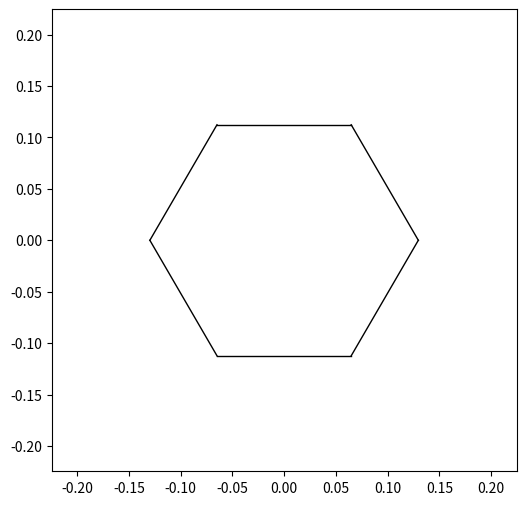

This figure's Python source:
import numpy as np
from scipy.spatial import Voronoi
from typing import List, Dict, Tuple, Optional, Union, Any
import matplotlib.pyplot as plt
from mpl_toolkits.mplot3d import Axes3D

def get_reciprocal_lattice(cell:np.ndarray):
    return np.linalg.inv(cell).T*2*np.pi 


def get_brillouin_zone_3d(cell:np.ndarray):
    """
    Generate the Brillouin Zone of a given cell. The BZ is the Wigner-Seitz cell
    of the reciprocal lattice, which can be constructed by Voronoi decomposition
    to the reciprocal lattice.  A Voronoi diagram is a subdivision of the space
    into the nearest neighborhoods of a given set of points. 

    https://en.wikipedia.org/wiki/Wigner%E2%80%93Seitz_cell
    https://docs.scipy.org/doc/scipy/reference/tutorial/spatial.html#voronoi-diagrams
    """

    rec_cell = np.asarray(cell, dtype=float)
    assert rec_cell.shape == (3, 3)

    px, py, pz = np.tensordot(rec_cell, np.mgrid[-1:2, -1:2, -1:2], axes=[0, 0])
    points = np.c_[px.ravel(), py.ravel(), pz.ravel()]


    vor = Voronoi(points)
    # 找到最接近原点的点的索引
    origin_index = np.argmin(np.linalg.norm(points, axis=1))
    # 获取该点对应的 Voronoi 区域编号
    region_index = vor.point_region[origin_index]
    # 获取该区域的顶点索引
    region = vor.regions[region_index]
    if -1 in region or len(region) == 0:
        raise ValueError("Voronoi region around origin is unbounded or invalid.")
    bz_facets = []
    bz_ridges = []
    bz_vertices = region

    # 3D: collect ridges and facets connected to origin
    for pid, rid in zip(vor.ridge_points, vor.ridge_vertices):
        if origin_index in pid and -1 not in rid:
            ridge = vor.vertices[np.r_[rid, [rid[0]]]]
            bz_ridges.append(ridge)
            bz_facets.append(vor.vertices[rid])

    bz_vertices = list(set(bz_vertices))

    return region_index, vor, bz_ridges
def get_brillouin_zone_2d(rec_cell:np.ndarray):
    """
    Generate the Brillouin Zone of a given cell. The BZ is the Wigner-Seitz cell
    of the reciprocal lattice, which can be constructed by Voronoi decomposition
    to the reciprocal lattice.  A Voronoi diagram is a subdivision of the space
    into the nearest neighborhoods of a given set of points. 

    https://en.wikipedia.org/wiki/Wigner%E2%80%93Seitz_cell
    https://docs.scipy.org/doc/scipy/reference/tutorial/spatial.html#voronoi-diagrams
    """
    rec_cell2d = np.asarray(rec_cell, dtype=float)[:2,:2]
    assert rec_cell2d.shape == (2, 2)
    px, py = np.tensordot(rec_cell2d, np.mgrid[-1:2, -1:2], axes=[0, 0])
    points = np.c_[px.ravel(), py.ravel()]
    vor = Voronoi(points)
    # 找到最接近原点的点
    origin_index = np.argmin(np.linalg.norm(points, axis=1))
    region_index = vor.point_region[origin_index]
    region = vor.regions[region_index]

    if -1 in region or len(region) == 0:
        raise ValueError("Voronoi region around origin is unbounded or invalid.")
    bz_facets = []
    bz_ridges = []
    bz_vertices = region
    # 2D: ridges = edges of polygon
    polygon = vor.vertices[region]
    for i in range(len(polygon)):
        p1 = polygon[i]
        p2 = polygon[(i + 1) % len(polygon)]
        bz_ridges.append(np.array([p1, p2]))
        bz_facets.append(np.array([p1, p2]))

    return region_index, vor, bz_ridges

def plot3D_BZ(data,rec_cell,ax):


    for xx in data:
        ax.plot(xx[:, 0], xx[:, 1], xx[:, 2], color='k', lw=1.0)
    b1,b2,b3=np.linalg.norm(rec_cell, axis=1)
    ax.set_xlim(-b1, b1)
    ax.set_ylim(-b2, b2)
    ax.set_zlim(-b3, b3)


    # plt.savefig("Brillouin3D.png",dpi=450)
    # plt.show()
    # plt.close()
    return ax

def plot2D_BZ(data,rec_cell,ax):
    rec_cell2d=rec_cell[:2,:2]

    for xx in data:
        ax.plot(xx[:, 0], xx[:, 1], color='k', lw=1.0)
    print("shape of rec_cell2d",np.shape(rec_cell2d))
    b1,b2=np.linalg.norm(rec_cell2d, axis=1)
    ax.set_xlim(-b1, b1)
    ax.set_ylim(-b2, b2)
    return ax


def main():
    cell= np.array([[32.2932854426, 0.0000000000,        0.0000000000],
        [-16.1466427212,       27.9668055649,        0.0000000000],
            [0.0000000000,        0.0000000000,       35.0000000000]])
    print(get_reciprocal_lattice(cell))

    rec_cell=get_reciprocal_lattice(cell)
    region_index,vor,e=get_brillouin_zone_2d(rec_cell)
    fig = plt.figure(figsize=(6, 6))
    # ax = fig.add_subplot(111, projection='3d')
    ax =fig.add_subplot(1,1,1)
    print("region_index",region_index,type(region_index))
    plot2D_BZ(e,rec_cell,ax)
    plt.savefig("Brillouin2D.png",dpi=450)
    plt.show()
    plt.close()

if __name__=="__main__":
    main()
